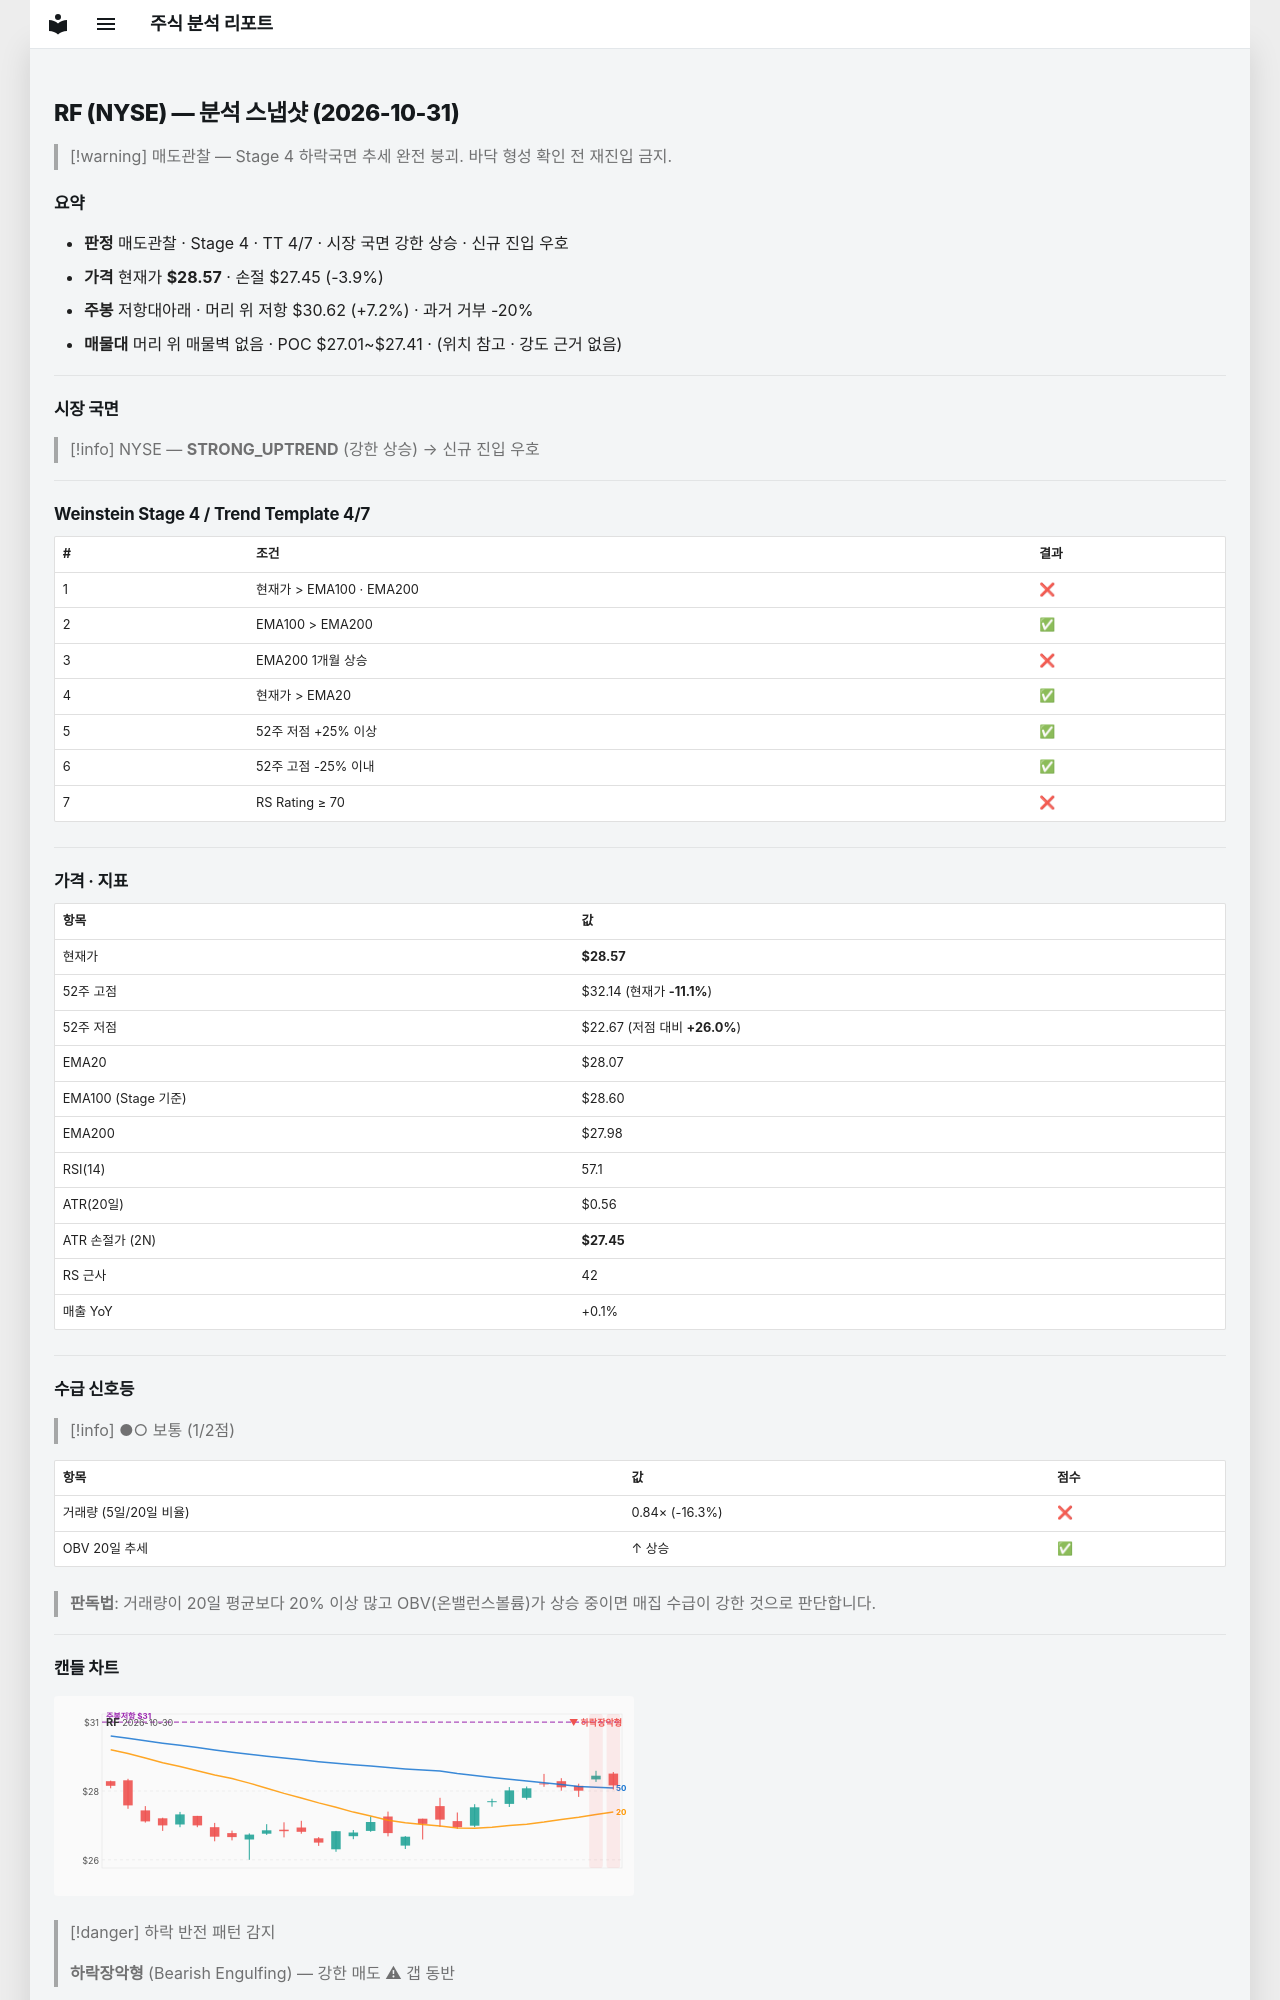

repository: soloandco/stock-reports · page: snapshots/RF-2026-10-31/index.html · generator: mkdocs

---
type: analysis-snapshot
title: RF 분석 스냅샷
ticker: RF
market: NYSE
created: 2026-10-31
updated: 2026-10-31
bar-date: 2026-10-30
verdict: 매도관찰
real-rr: 1.85
sma50-gap-pct: 1.8
weekly-position: 저항대아래
weekly-overhead-price: 30.62
weekly-overhead-pct: 7.2
stage: 4
trend-template-score: 4
tt-max: 7
ma-set: ema-20-100-200
price: 28.565000534057617
stop-price: 27.453544648453402
market-regime: STRONG_UPTREND
supply-demand-score: 1/2
supply-demand-label: 보통
status: tracking
tags:
  - stock-agent
  - watchlist
  - RF
  - analysis
related:
  - "[[analysis-template]]"
---

# RF (NYSE) — 분석 스냅샷 (2026-10-31)

> [!warning] 매도관찰 — Stage 4 하락국면
> 추세 완전 붕괴. 바닥 형성 확인 전 재진입 금지.

## 요약

- **판정** 매도관찰 · Stage 4 · TT 4/7 · 시장 국면 강한 상승 · 신규 진입 우호
- **가격** 현재가 **$28.57** · 손절 $27.45 (-3.9%)
- **주봉** 저항대아래 · 머리 위 저항 $30.62 (+7.2%) · 과거 거부 -20%
- **매물대** 머리 위 매물벽 없음 · POC $27.01~$27.41 · (위치 참고 · 강도 근거 없음)

---

## 시장 국면

> [!info] NYSE — **STRONG_UPTREND** (강한 상승) → 신규 진입 우호

---

## Weinstein Stage 4 / Trend Template 4/7

| # | 조건 | 결과 |
|---|------|------|
| 1 | 현재가 > EMA100 · EMA200 | ❌ |
| 2 | EMA100 > EMA200 | ✅ |
| 3 | EMA200 1개월 상승 | ❌ |
| 4 | 현재가 > EMA20 | ✅ |
| 5 | 52주 저점 +25% 이상 | ✅ |
| 6 | 52주 고점 -25% 이내 | ✅ |
| 7 | RS Rating ≥ 70 | ❌ |

---

## 가격 · 지표

| 항목 | 값 |
|------|---|
| 현재가 | **$28.57** |
| 52주 고점 | $32.14 (현재가 **-11.1%**) |
| 52주 저점 | $22.67 (저점 대비 **+26.0%**) |
| EMA20 | $28.07 |
| EMA100 (Stage 기준) | $28.60 |
| EMA200 | $27.98 |
| RSI(14) | 57.1 |
| ATR(20일) | $0.56 |
| ATR 손절가 (2N) | **$27.45** |
| RS 근사 | 42 |
| 매출 YoY | +0.1% |

---
## 수급 신호등

> [!info] ●○ 보통 (1/2점)

| 항목 | 값 | 점수 |
|------|------|------|
| 거래량 (5일/20일 비율) | 0.84× (-16.3%) | ❌ |
| OBV 20일 추세 | ↑ 상승 | ✅ |

> **판독법**: 거래량이 20일 평균보다 20% 이상 많고 OBV(온밸런스볼륨)가 상승 중이면 매집 수급이 강한 것으로 판단합니다.

---
